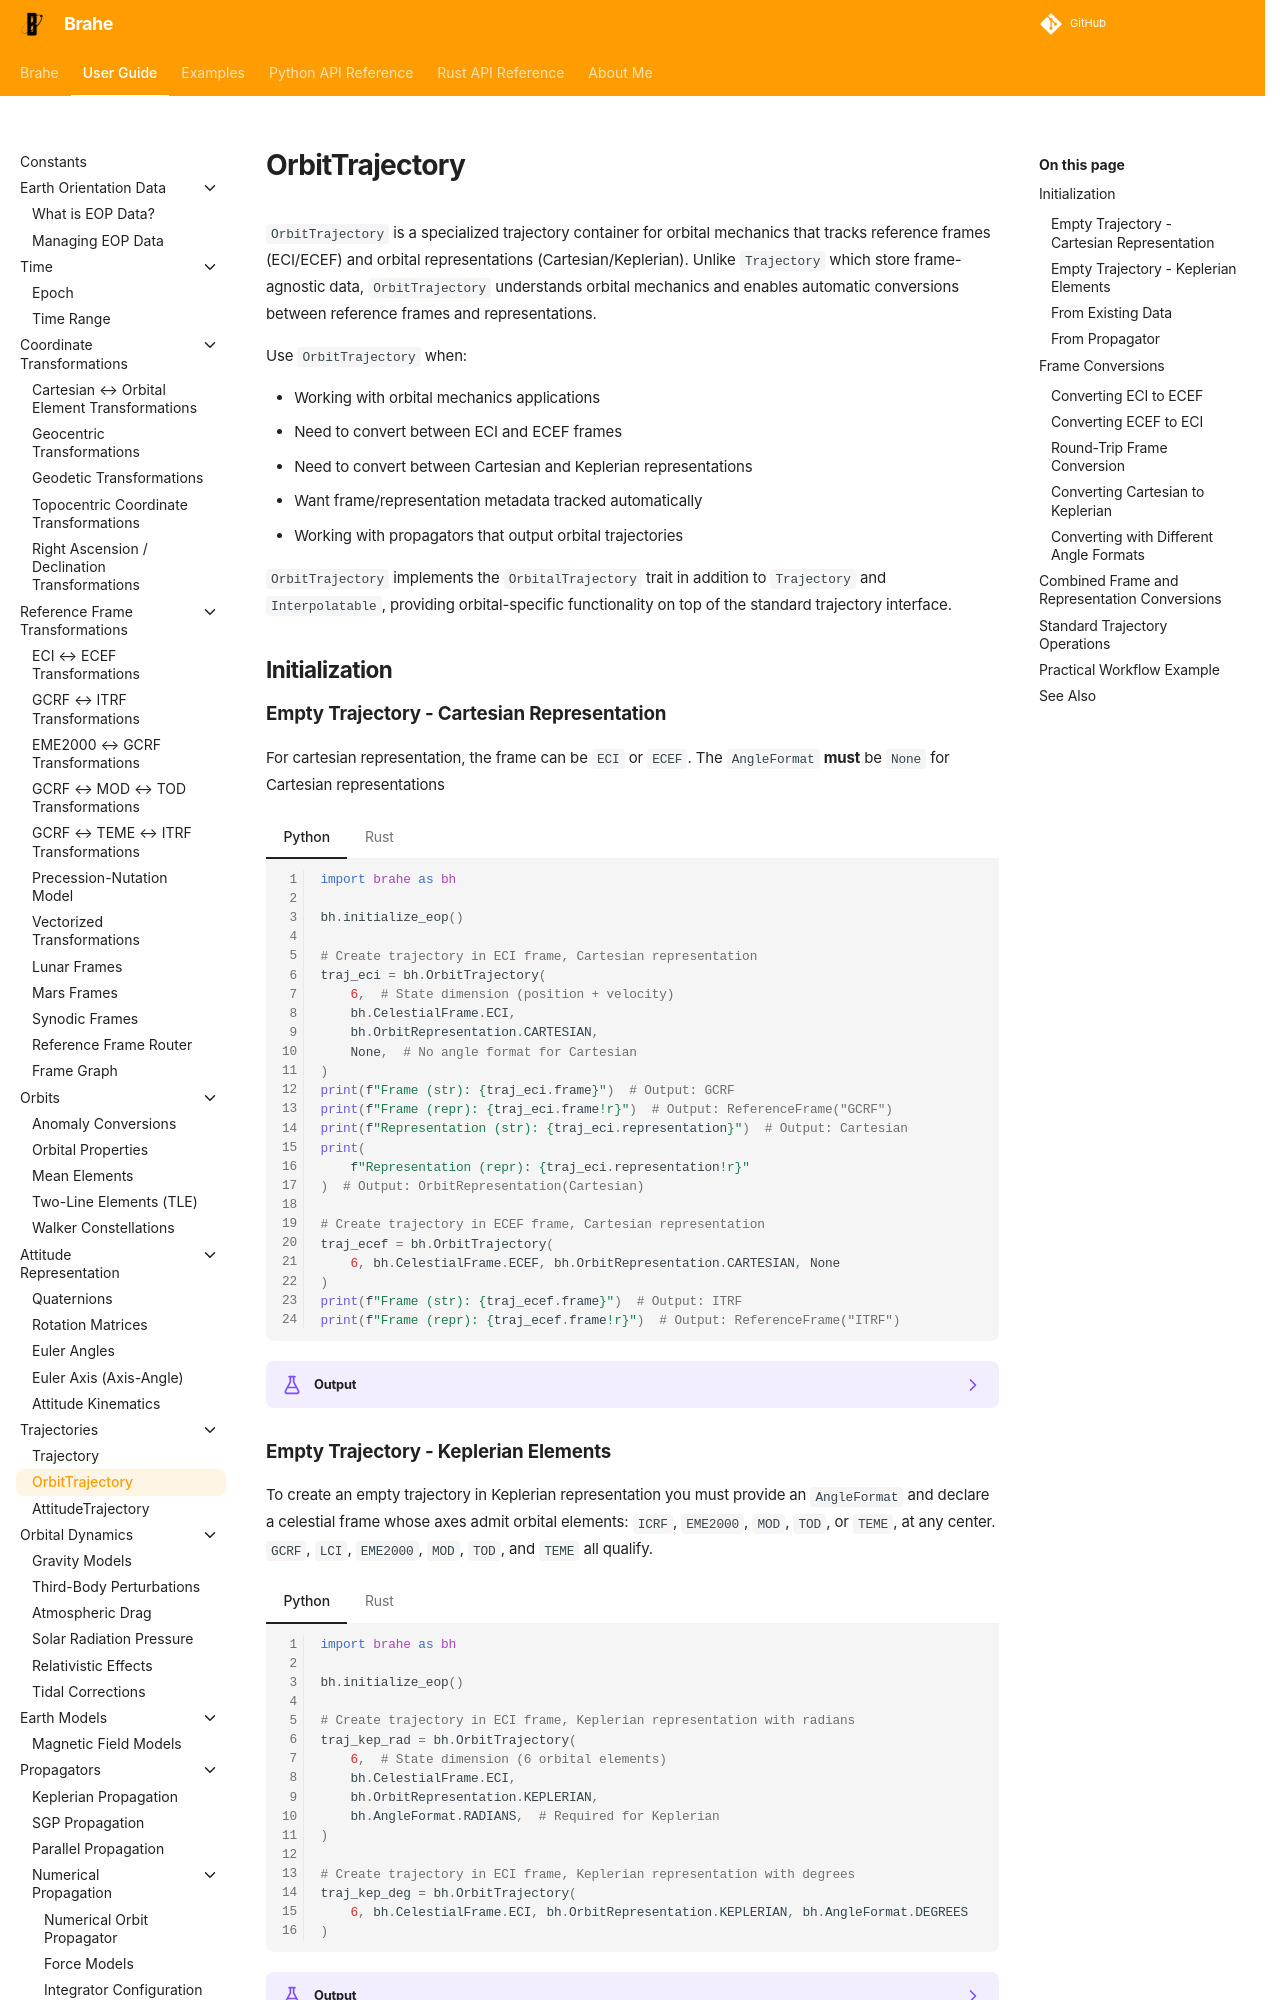

repository: duncaneddy/brahe · page: latest/learn/trajectories/orbit_trajectory.html · generator: mkdocs

# OrbitTrajectory

`OrbitTrajectory` is a specialized trajectory container for orbital mechanics that tracks reference frames (ECI/ECEF) and orbital representations (Cartesian/Keplerian). Unlike `Trajectory` which store frame-agnostic data, `OrbitTrajectory` understands orbital mechanics and enables automatic conversions between reference frames and representations.

Use `OrbitTrajectory` when:

- Working with orbital mechanics applications
- Need to convert between ECI and ECEF frames
- Need to convert between Cartesian and Keplerian representations
- Want frame/representation metadata tracked automatically
- Working with propagators that output orbital trajectories

`OrbitTrajectory` implements the `OrbitalTrajectory` trait in addition to `Trajectory` and `Interpolatable`, providing orbital-specific functionality on top of the standard trajectory interface.

## Initialization

### Empty Trajectory - Cartesian Representation 

For cartesian representation, the frame can be `ECI` or `ECEF`. The `AngleFormat` **must** be `None` for Cartesian representations

=== "Python"

    ``` python
    --8<-- "./examples/trajectories/orbit_trajectory/orbit_trajectory_empty_cartesian.py:8"
    ```

=== "Rust"

    ``` rust
    --8<-- "./examples/trajectories/orbit_trajectory/orbit_trajectory_empty_cartesian.rs:4"
    ```

??? example "Output"
    === "Python"
        ```
        --8<-- "./docs/outputs/trajectories/orbit_trajectory/orbit_trajectory_empty_cartesian.py.txt"
        ```

    === "Rust"
        ```
        --8<-- "./docs/outputs/trajectories/orbit_trajectory/orbit_trajectory_empty_cartesian.rs.txt"
        ```
